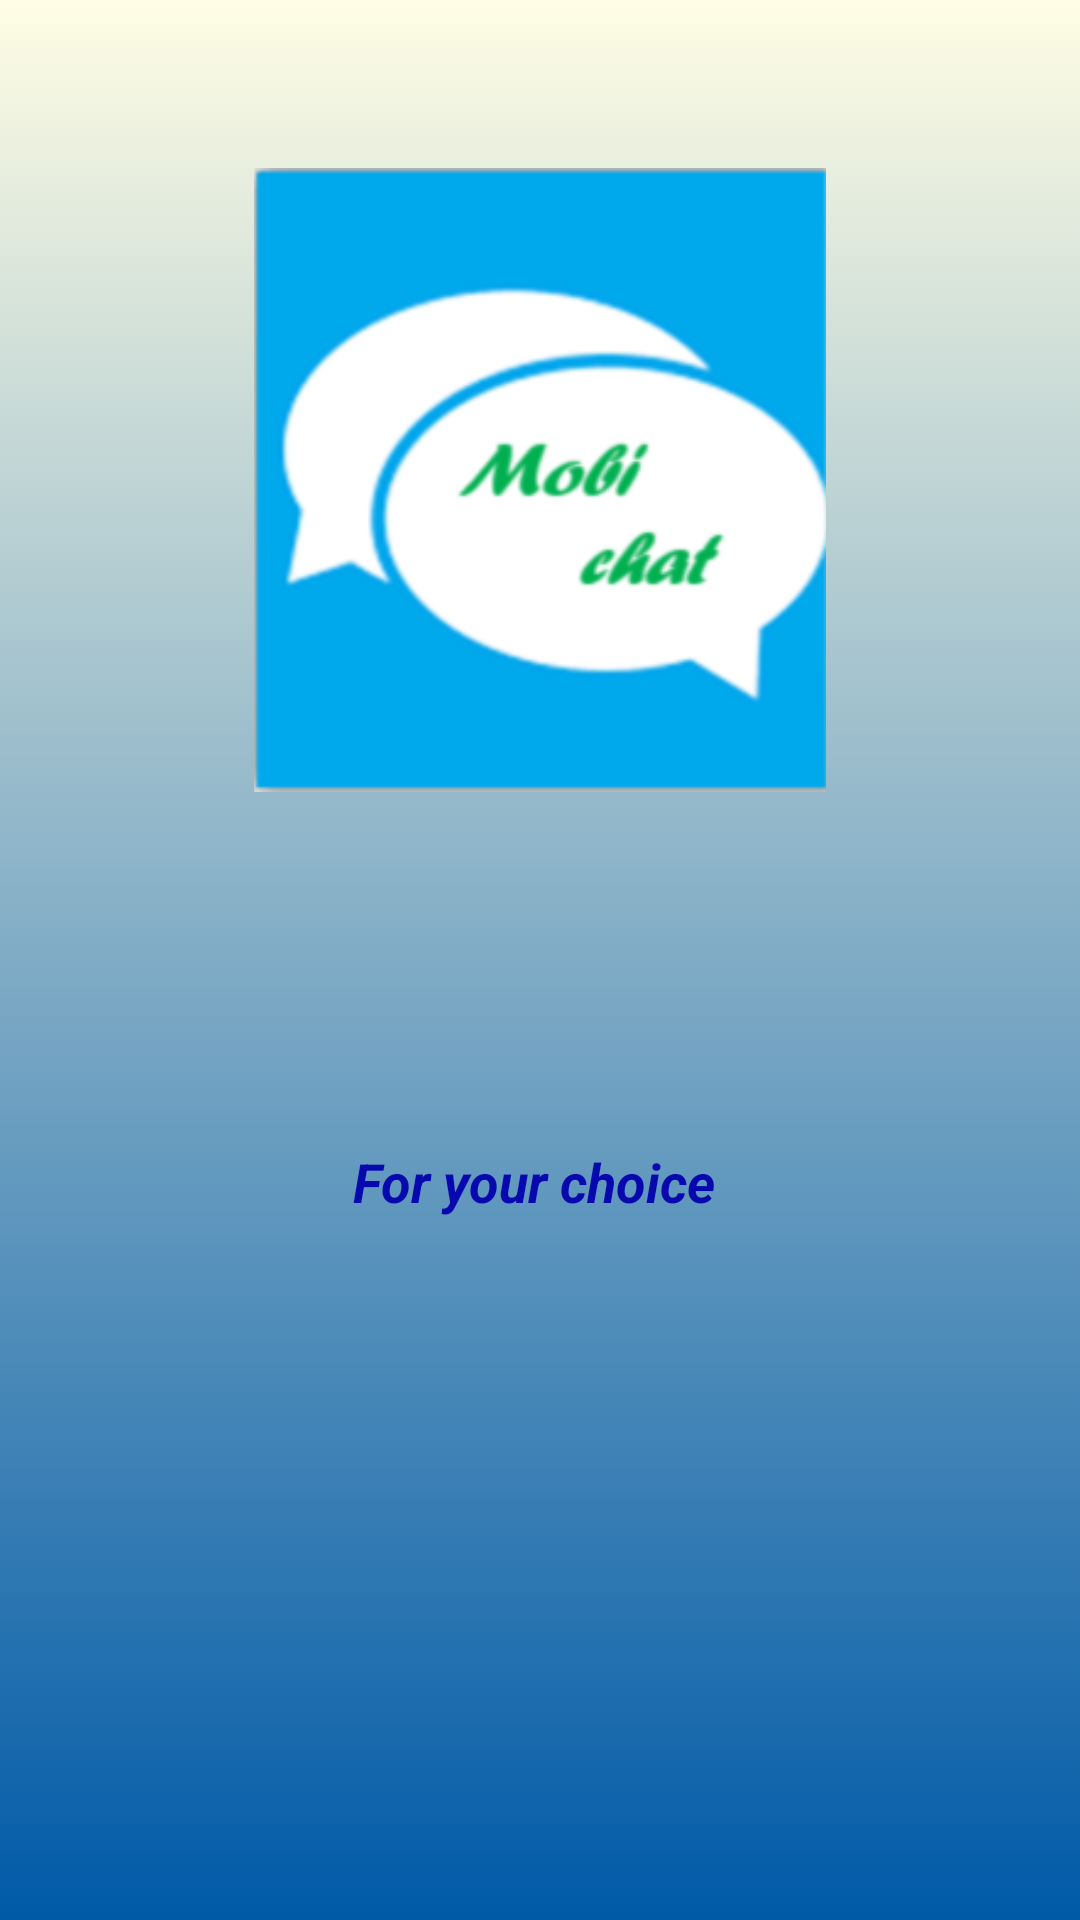

Android layout source for this screen:
<!-- AndroidManifest.xml: application theme AppTheme -->
<!-- res/layout/activity_main.xml -->
<?xml version="1.0" encoding="utf-8"?>
<android.support.constraint.ConstraintLayout xmlns:android="http://schemas.android.com/apk/res/android"
    xmlns:app="http://schemas.android.com/apk/res-auto"
    xmlns:tools="http://schemas.android.com/tools"
    android:layout_width="match_parent"
    android:layout_height="match_parent"
    android:background="@drawable/gradiant_background"
    tools:context=".MainActivity">

    <TextView
        android:id="@+id/textView"
        android:layout_width="188dp"
        android:layout_height="36dp"
        android:layout_marginTop="112dp"
        android:gravity="center"
        android:text="For your choice "
        android:textColor="@color/titleColor"
        android:textSize="18sp"
        android:textStyle="bold|italic"
        app:layout_constraintEnd_toEndOf="parent"
        app:layout_constraintStart_toStartOf="parent"
        app:layout_constraintTop_toBottomOf="@+id/imageView" />

    <ImageView
        android:id="@+id/imageView"
        android:layout_width="234dp"
        android:layout_height="208dp"
        android:layout_marginTop="56dp"
        app:layout_constraintEnd_toEndOf="parent"
        app:layout_constraintStart_toStartOf="parent"
        app:layout_constraintTop_toTopOf="parent"
        app:srcCompat="@drawable/log" />

</android.support.constraint.ConstraintLayout>
<!-- resources referenced by this layout -->
<resources>
  <color name="titleColor">#0808af</color>
  <!-- drawable gradiant_background (drawable) -->
  <?xml version="1.0" encoding="utf-8"?>
  <selector xmlns:android="http://schemas.android.com/apk/res/android">
  <item>
      <shape>
          <gradient
              android:angle="90"
              android:startColor="#005aa7"
              android:endColor="#fffde4"
              android:type="linear"
              />
      </shape>
  </item>
  </selector>
  <!-- drawable log: png bitmap (drawable, 21348 bytes) -->
  <style name="AppTheme" parent="Theme.AppCompat.Light.NoActionBar">
          
          <item name="colorPrimary">@color/colorPrimary</item>
          <item name="colorPrimaryDark">@color/colorPrimaryDark</item>
          <item name="colorAccent">@color/colorAccent</item>
      </style>
  <color name="colorPrimary">#f0f8d7</color>
  <color name="colorPrimaryDark">#40c4ff</color>
  <color name="colorAccent">#012e03</color>
</resources>
